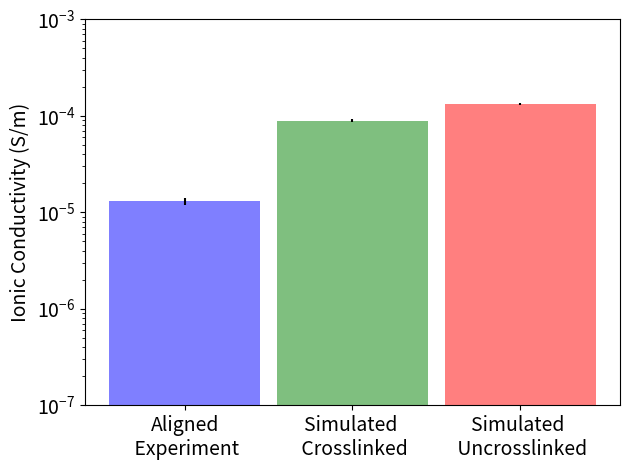

This chart was generated by the following Python code:
#!/usr/bin/env python

import matplotlib.pyplot as plt
import pandas as pd

#datas =	[{'label':'Aligned\n Experiment', 'color':'b', 'height':1.3*10**-5, 'error':0.1*10**-5}, 
#        {'label':'Nernst\n Einstein', 'color':'g', 'height':1.33*10**-4, 'error':0.04444*10**-4},
#        {'label':'Collective\n Diffusion','color':'r', 'height': 1.37*10**-4, 'error':0.45*10**-4}]

datas =	[{'label':'Aligned\n Experiment', 'color':'b', 'height':1.3*10**-5, 'error':0.1*10**-5}, 
        {'label':'Simulated \n Crosslinked', 'color':'g', 'height':0.89*10**-4, 'error':0.03*10**-4},
        {'label':'Simulated \n Uncrosslinked','color':'r', 'height':1.33*10**-4, 'error':0.0444*10**-4}]

#datas = [{'label':'Aligned\n Experiment', 'color':'b', 'height':1.3*10**-5, 'error':0.1*10**-5},
#        {'label':'Simulated\n Crosslinked', 'color':'g', 'height':1.09*10**-4, 'error':2.6*10**-6},
#        {'label':'Simulated\n Uncrosslinked','color':'r', 'height':1.7*10**-4, 'error':2.6*10**-6}]

width=0.9

i = 0
for data in datas:
	plt.bar(i, data['height'], width, align='center', alpha=0.5, color=data['color'], yerr=data['error'])
	i += 1

labels = [data['label'] for data in datas]
pos = [i for i in range(len(datas))]
plt.tick_params(axis='both', labelsize=14)
plt.xticks(pos, labels)
plt.ylabel('Ionic Conductivity (S/m)', fontsize=14)
plt.yscale('log')
plt.ylim(10**-7, 10**-3)
plt.tight_layout()
plt.savefig('IC.png')
plt.show()
